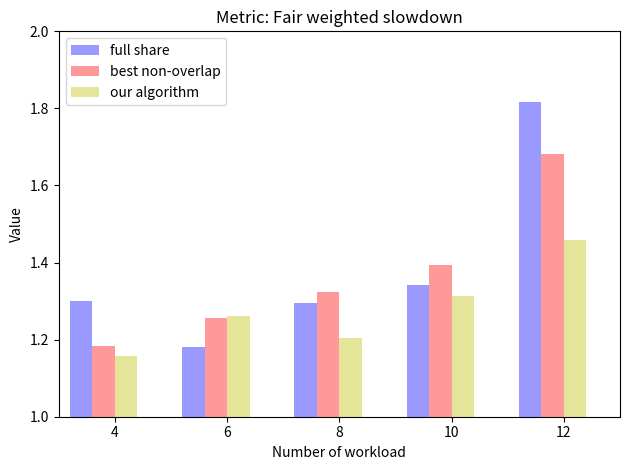

Python code for this plot:
"""
Bar chart demo with pairs of bars grouped for easy comparison.
"""
import numpy as np
import matplotlib.pyplot as plt


n_groups = 5

full = (1.301220,1.181354,1.296202,1.340736,1.816353)
noover = (1.183867,1.256739,1.324383,1.393243,1.682919)
our = (1.157150,1.261232,1.203139,1.312369,1.459533)

#fig, ax = plt.subplots()

index = np.arange(n_groups)
bar_width = 0.2

opacity = 0.4
#error_config = {'ecolor': '0.3'}

rects1 = plt.bar(0.2+index, full, bar_width,
                 alpha=opacity,
                 color='b',
                 label='full share')

rects2 = plt.bar(0.2+index + bar_width, noover, bar_width,
                 alpha=opacity,
                 color='r',
                 label='best non-overlap')

rects3 = plt.bar(0.2+index + 2*bar_width, our, bar_width,
                 alpha=opacity,
                 color='y',
                 label='our algorithm')

plt.axis([0,5,1,2])
plt.xlabel('Number of workload')
plt.ylabel('Value')
plt.title('Metric: Fair weighted slowdown')
plt.xticks(0.2+index + bar_width*1.5, ('4', '6', '8', '10', '12'))
#plt.legend()
plt.legend(loc='upper left')

plt.tight_layout()
plt.show()
